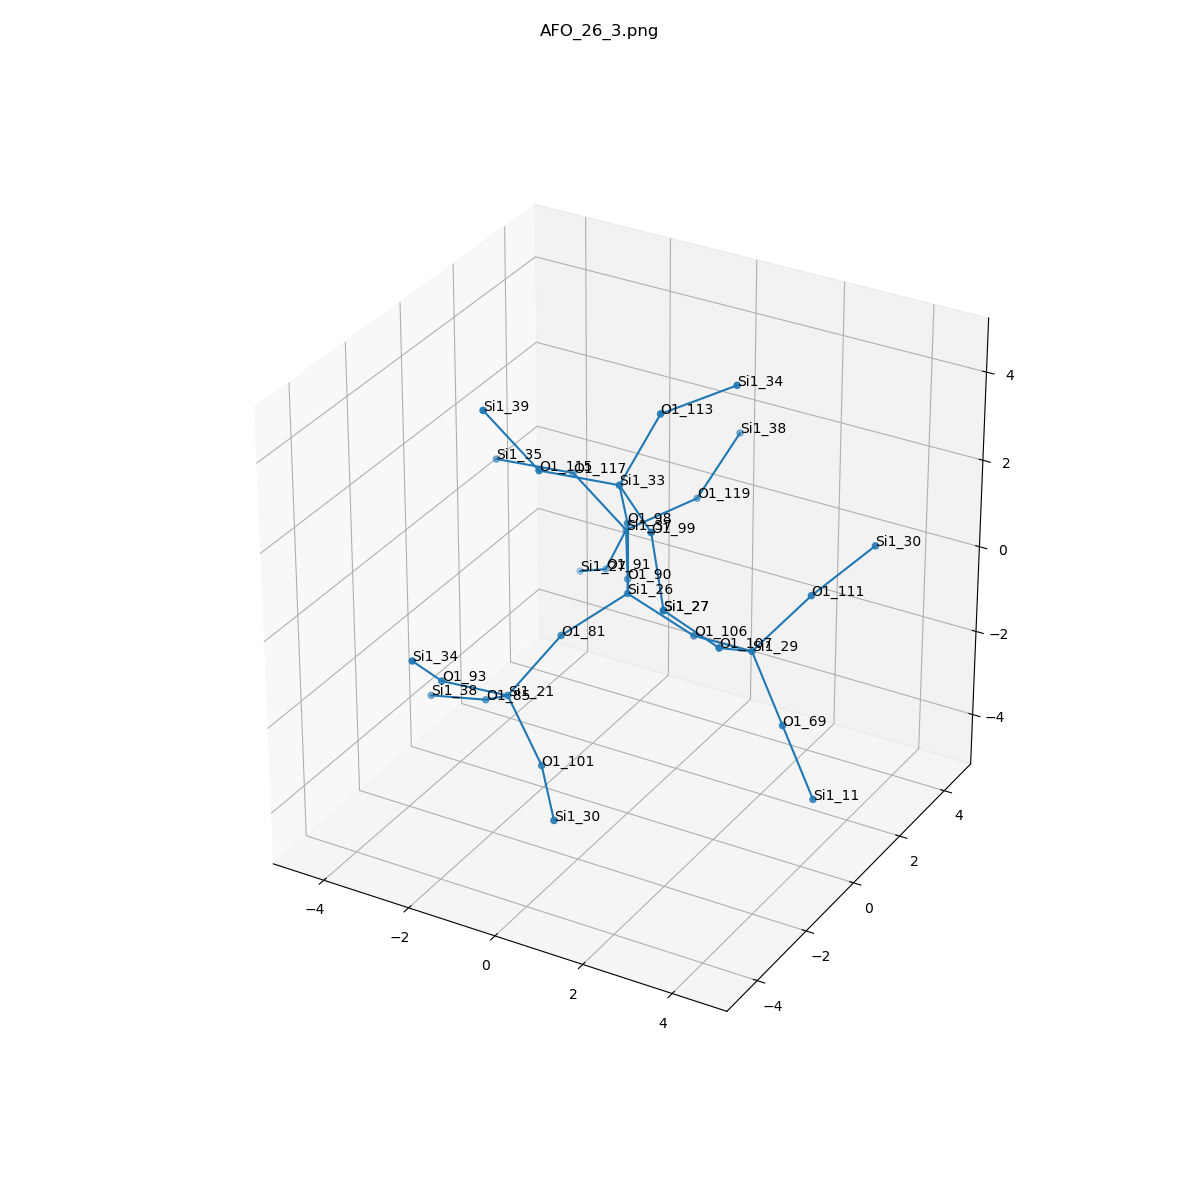

Values plotted in this chart, from the file beside it:
, neighbor_num, isite, atom, x, y, z, front_index
0, 0, 26, Si1, 0.0, 0.0, 0.0, 
1, 1, 106, O1, 1.517, -1.232595164407831e-32, -0.5359, 0.0
2, 1, 90, O1, -0.757, 1.315, -0.5366, 0.0
3, 1, 98, O1, 0.0, 0.0, 1.611, 0.0
4, 1, 81, O1, -0.7595, -1.316, -0.5279, 0.0
5, 2, 29, Si1, 3.047, -0.4045, -0.2344, 1.0
6, 2, 37, Si1, -1.58, 2.674, -0.2796, 2.0
7, 2, 33, Si1, 0.3003, -0.8362, 2.953, 3.0
8, 2, 21, Si1, -1.443, -2.257, -1.64, 4.0
9, 3, 107, O1, 3.081, -1.801, 0.5679, 5.0
10, 3, 111, O1, 3.736, 0.7412, 0.6592, 5.0
11, 3, 69, O1, 3.841, -0.5657, -1.622, 5.0
12, 3, 119, O1, -0.569, 3.837, 0.1854, 6.0
13, 3, 117, O1, -2.679, 2.425, 0.8711, 6.0
14, 3, 91, O1, -2.32, 3.115, -1.64, 6.0
15, 3, 113, O1, 0.6345, 0.1879, 4.151, 7.0
16, 3, 115, O1, -0.9905, -1.718, 3.343, 7.0
17, 3, 99, O1, 1.565, -1.803, 2.716, 7.0
18, 3, 101, O1, -0.3089, -2.857, -2.611, 8.0
19, 3, 85, O1, -2.491, -1.398, -2.507, 8.0
20, 3, 93, O1, -2.215, -3.466, -0.9063, 8.0
21, 4, 27, Si1, 2.37, -2.73, 1.673, 9.0
22, 4, 30, Si1, 4.523, 1.904, 1.443, 10.0
23, 4, 11, Si1, 4.634, -0.7269, -3.009, 11.0
24, 4, 38, Si1, -0.1626, 4.892, 1.331, 12.0
25, 4, 35, Si1, -3.97, 1.544, 1.262, 13.0
26, 4, 27, Si1, -3.439, 3.961, -2.427, 14.0
27, 4, 34, Si1, 1.692, 1.341, 4.534, 15.0
28, 4, 39, Si1, -2.09, -1.967, 4.494, 16.0
29, 4, 27, Si1, 2.37, -2.73, 1.673, 17.0
30, 4, 30, Si1, 0.6979, -4.08, -2.904, 18.0
31, 4, 38, Si1, -3.988, -1.093, -3.015, 19.0
32, 4, 34, Si1, -2.133, -4.644, 0.1877, 20.0
